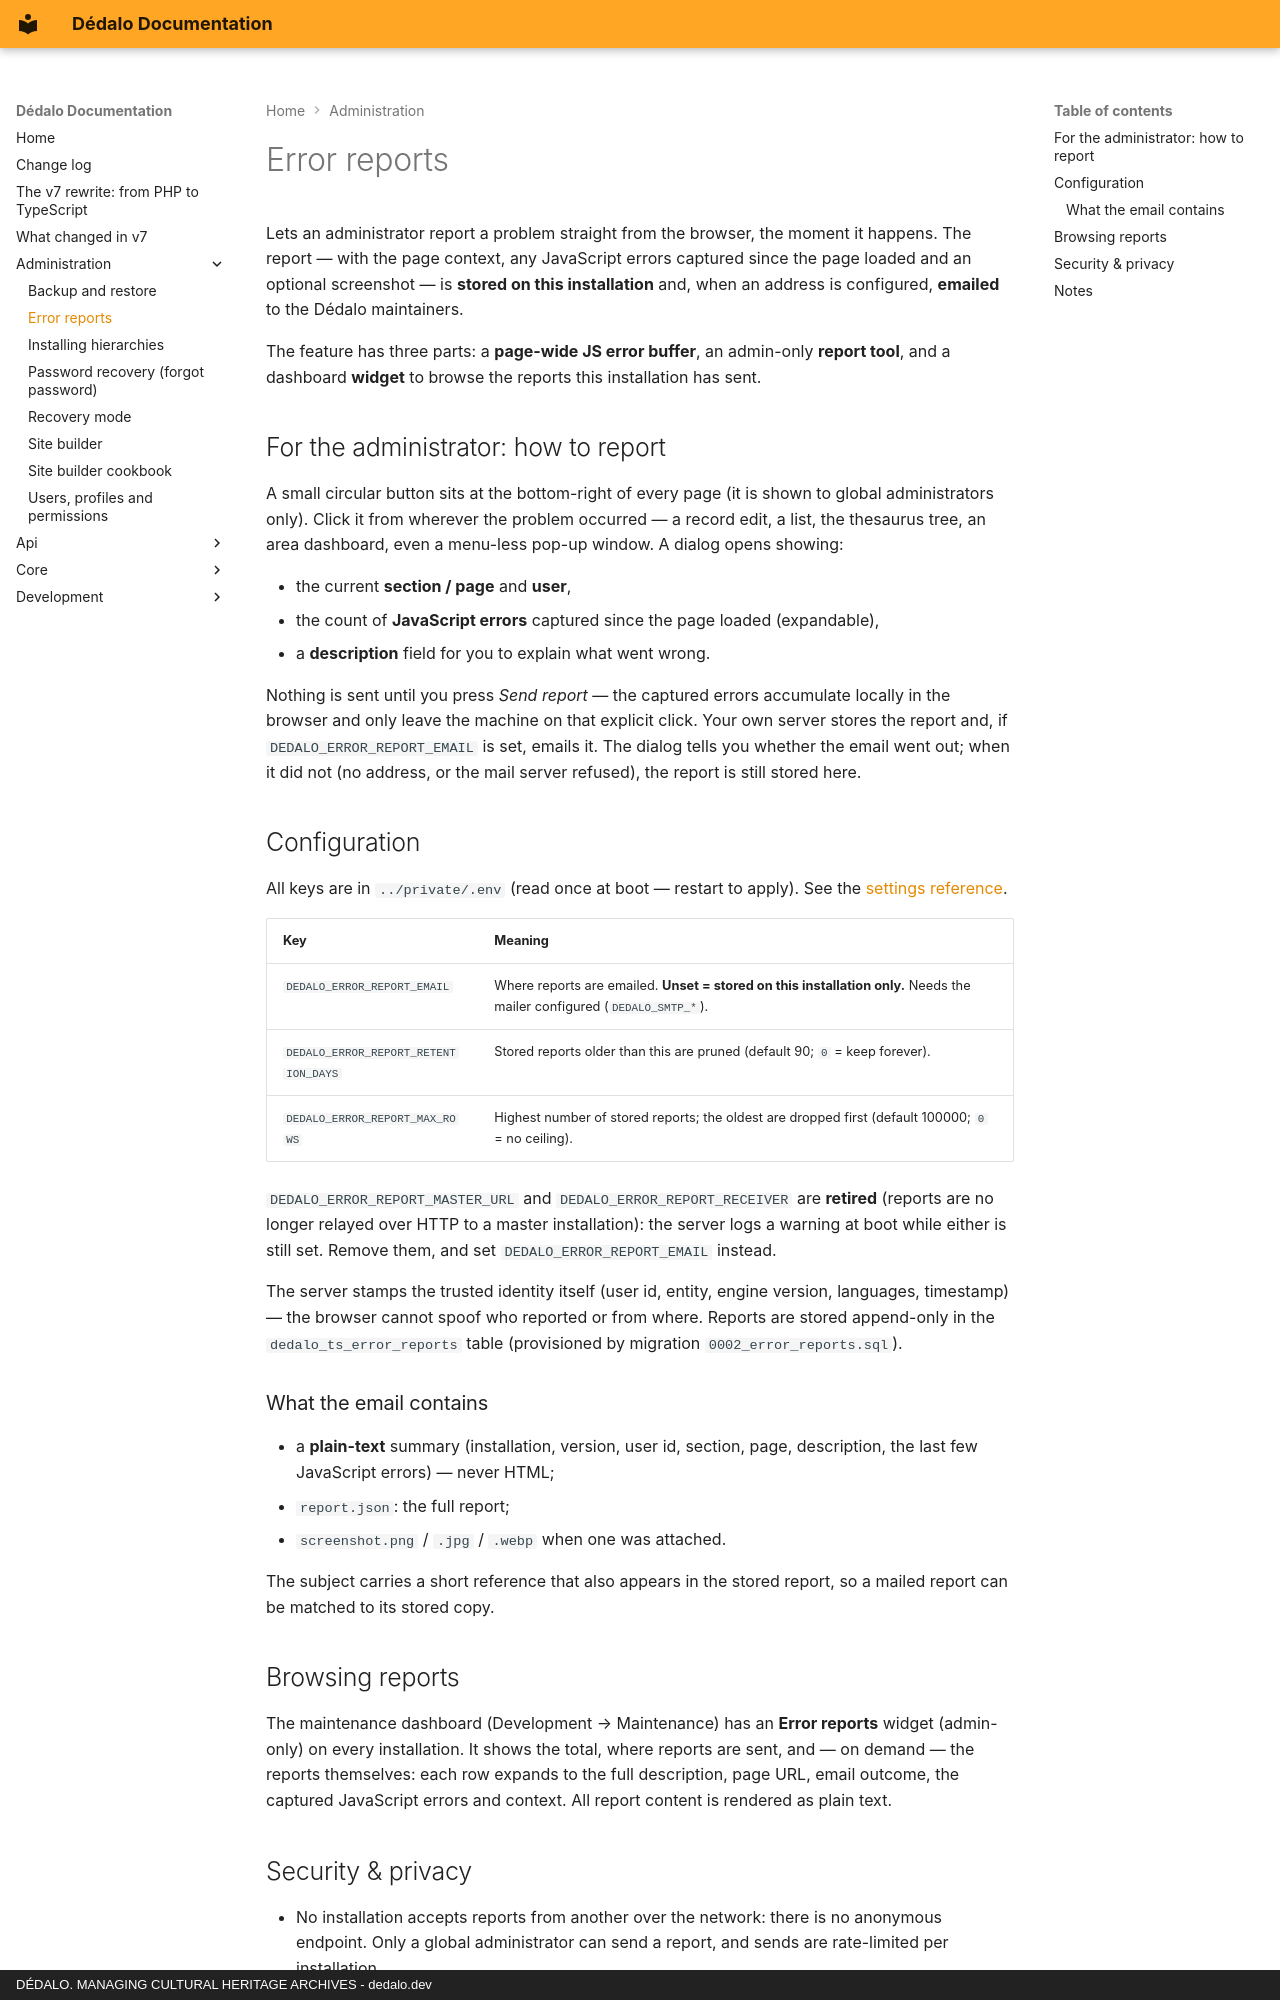

repository: dedalia-org/dedalo · page: administration/error_reports/index.html · generator: mkdocs · copyright: DÉDALO. MANAGING CULTURAL HERITAGE ARCHIVES - dedalo.dev

# Error reports

Lets an administrator report a problem straight from the browser, the moment it
happens. The report — with the page context, any JavaScript errors captured since
the page loaded and an optional screenshot — is **stored on this installation**
and, when an address is configured, **emailed** to the Dédalo maintainers.

The feature has three parts: a **page-wide JS error buffer**, an admin-only
**report tool**, and a dashboard **widget** to browse the reports this
installation has sent.

## For the administrator: how to report

A small circular button sits at the bottom-right of every page (it is shown to
global administrators only). Click it from wherever the problem occurred — a
record edit, a list, the thesaurus tree, an area dashboard, even a menu-less
pop-up window. A dialog opens showing:

- the current **section / page** and **user**,
- the count of **JavaScript errors** captured since the page loaded (expandable),
- a **description** field for you to explain what went wrong.

Nothing is sent until you press *Send report* — the captured errors accumulate
locally in the browser and only leave the machine on that explicit click. Your own
server stores the report and, if `DEDALO_ERROR_REPORT_EMAIL` is set, emails it.
The dialog tells you whether the email went out; when it did not (no address, or
the mail server refused), the report is still stored here.

## Configuration

All keys are in `../private/.env` (read once at boot — restart to apply). See the
[settings reference](configuration/config.md#error_report).

| Key | Meaning |
|---|---|
| `DEDALO_ERROR_REPORT_EMAIL` | Where reports are emailed. **Unset = stored on this installation only.** Needs the mailer configured (`DEDALO_SMTP_*`). |
| `DEDALO_ERROR_REPORT_RETENTION_DAYS` | Stored reports older than this are pruned (default 90; `0` = keep forever). |
| `DEDALO_ERROR_REPORT_MAX_ROWS` | Highest number of stored reports; the oldest are dropped first (default 100000; `0` = no ceiling). |

`DEDALO_ERROR_REPORT_MASTER_URL` and `DEDALO_ERROR_REPORT_RECEIVER` are **retired**
(reports are no longer relayed over HTTP to a master installation): the server logs
a warning at boot while either is still set. Remove them, and set
`DEDALO_ERROR_REPORT_EMAIL` instead.

The server stamps the trusted identity itself (user id, entity, engine version,
languages, timestamp) — the browser cannot spoof who reported or from where.
Reports are stored append-only in the `dedalo_ts_error_reports` table
(provisioned by migration `0002_error_reports.sql`).

### What the email contains

- a **plain-text** summary (installation, version, user id, section, page,
  description, the last few JavaScript errors) — never HTML;
- `report.json`: the full report;
- `screenshot.png` / `.jpg` / `.webp` when one was attached.

The subject carries a short reference that also appears in the stored report, so
a mailed report can be matched to its stored copy.

## Browsing reports

The maintenance dashboard (Development → Maintenance) has an **Error reports**
widget (admin-only) on every installation. It shows the total, where reports are
sent, and — on demand — the reports themselves: each row expands to the full
description, page URL, email outcome, the captured JavaScript errors and context.
All report content is rendered as plain text.
